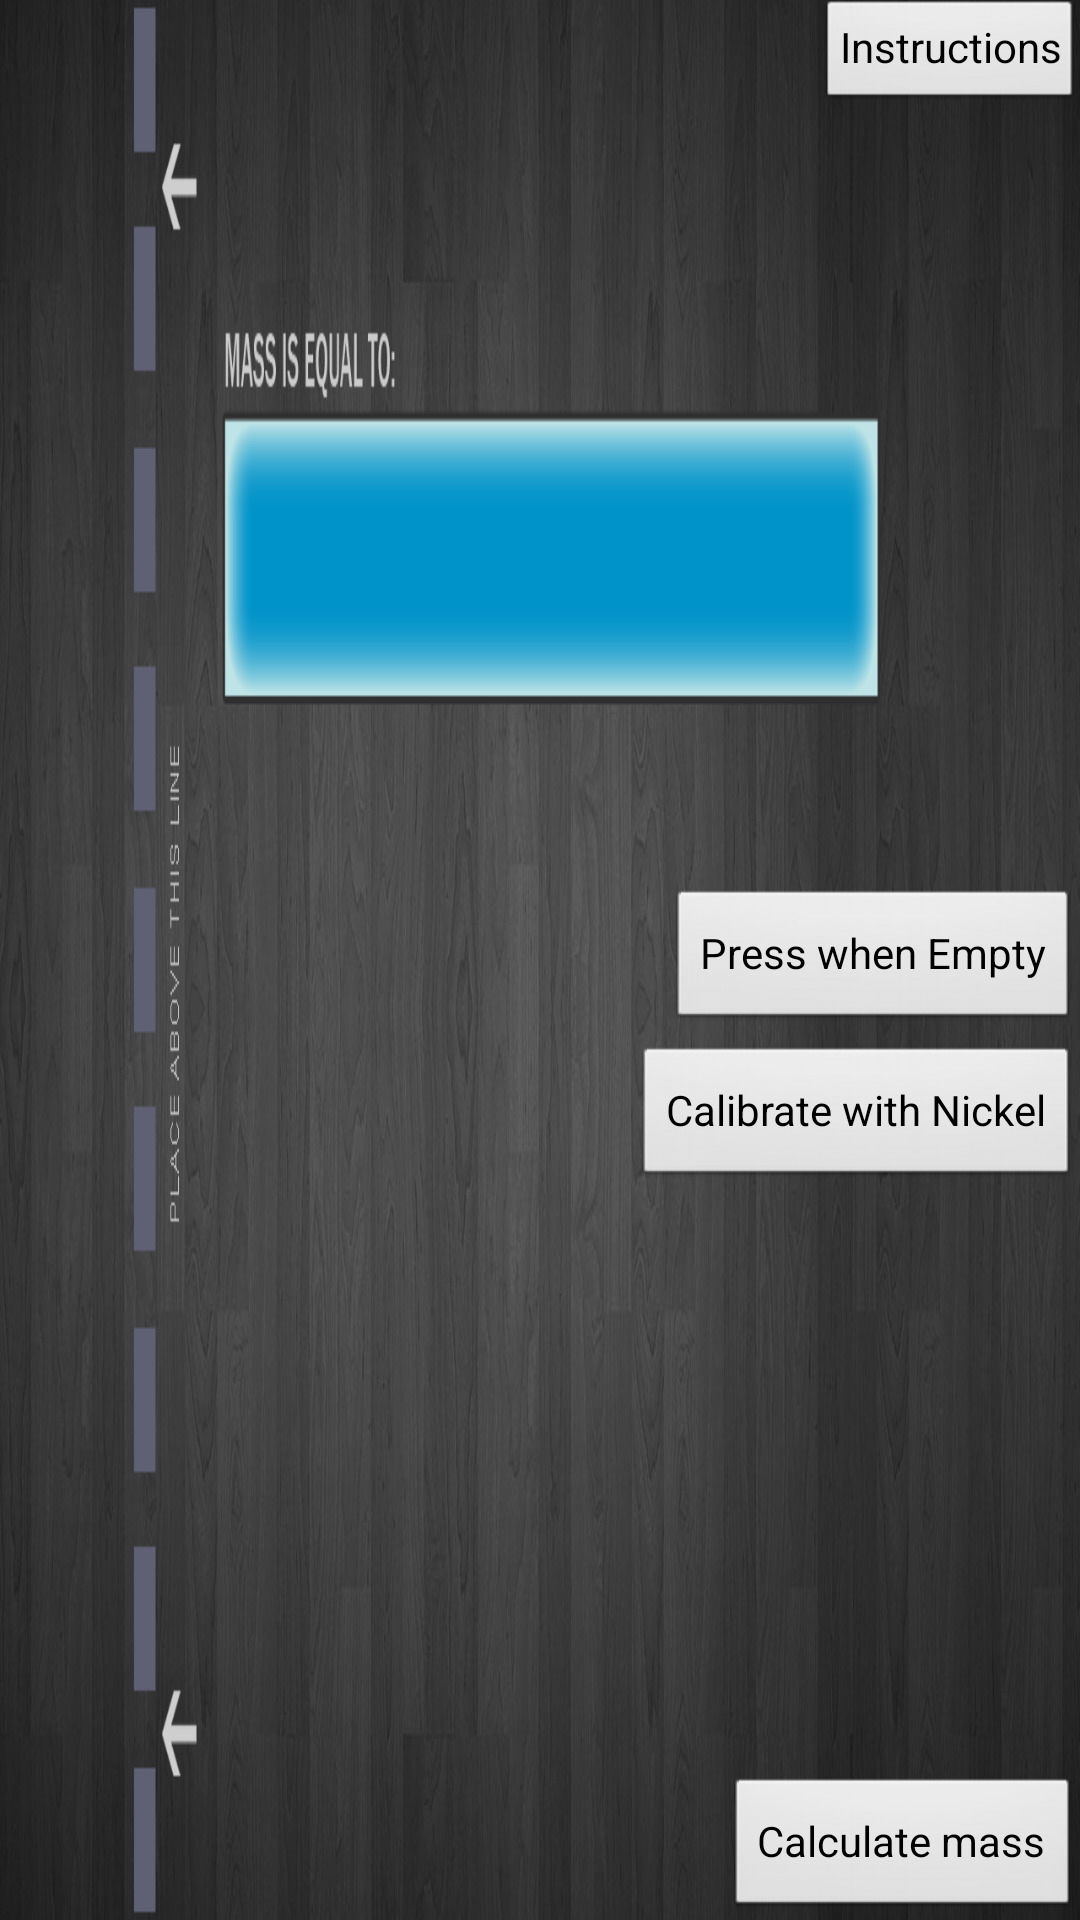

Layout XML and referenced resources for this Android screen:
<!-- AndroidManifest.xml: application theme AppTheme -->
<!-- res/layout/activity_main.xml -->
<RelativeLayout xmlns:android="http://schemas.android.com/apk/res/android"
    xmlns:tools="http://schemas.android.com/tools"
    android:layout_width="fill_parent"
    android:layout_height="fill_parent"
    android:background="@drawable/main_background"
    >

    <TextView
        android:id="@+id/vInitialAngleView"
        android:layout_width="wrap_content"
        android:layout_height="wrap_content"
        android:layout_alignParentLeft="true"
        android:layout_alignTop="@+id/bFiveGramButton"
        android:text="The initial angle is "
        android:visibility="invisible" />

    <TextView
        android:id="@+id/vFinalAngleView"
        android:layout_width="wrap_content"
        android:layout_height="wrap_content"
        android:layout_alignParentLeft="true"
        android:layout_centerVertical="true"
        android:text="The final Angle is"
        tools:context=".MainActivity" 
        android:visibility="invisible"/>

    <TextView
        android:id="@+id/vFiveGramView"
        android:layout_width="wrap_content"
        android:layout_height="wrap_content"
        android:layout_above="@+id/vInitialAngleView"
        android:layout_alignParentLeft="true"
        android:text="The Angle at 5 grams "
        tools:context=".MainActivity" 
        android:visibility="invisible"/>

    <TextView
        android:id="@+id/vChangeInAngleView"
        android:layout_width="wrap_content"
        android:layout_height="wrap_content"
        android:layout_alignParentLeft="true"
        android:layout_below="@+id/vFinalAngleView"
        android:text="Change in Angle is"
        android:visibility="invisible" />

    <TextView
        android:id="@+id/vTheConstantView"
        android:layout_width="wrap_content"
        android:layout_height="wrap_content"
        android:layout_alignParentLeft="true"
        android:layout_below="@+id/bFiveGramButton"
        android:text="The constant is " 
        android:visibility="invisible"/>

    <TextView
        android:layout_width="wrap_content"
        android:layout_height="wrap_content"
        android:layout_alignParentLeft="true"
        android:layout_below="@+id/bInitialButton"
        android:text="Debug Information"
        android:visibility="invisible" />

    <TextView
        android:id="@+id/vDebug"
        android:layout_width="wrap_content"
        android:layout_height="wrap_content"
        android:layout_alignParentBottom="true"
        android:layout_alignParentLeft="true"
        tools:context=".MainActivity"
        android:visibility="invisible" />

    <Button
        android:id="@+id/bInstructionsButton"
        style="?android:attr/buttonStyleSmall"
        android:layout_width="wrap_content"
        android:layout_height="wrap_content"
        android:layout_alignParentRight="true"
        android:layout_alignParentTop="true"
        android:text="Instructions" />

    <Button
        android:id="@+id/bFinalAngleButton"
        android:layout_width="wrap_content"
        android:layout_height="wrap_content"
        android:layout_alignParentBottom="true"
        android:layout_alignParentRight="true"
        android:text="Calculate mass" />

    <Button
        android:id="@+id/bFiveGramButton"
        android:layout_width="wrap_content"
        android:layout_height="wrap_content"
        android:layout_alignParentRight="true"
        android:layout_below="@+id/vChangeInAngleView"
        android:text="Calibrate with Nickel" />

    <Button
        android:id="@+id/bInitialButton"
        android:layout_width="wrap_content"
        android:layout_height="wrap_content"
        android:layout_alignParentRight="true"
        android:layout_centerVertical="true"
        android:text="Press when Empty" />

    <TextView
        android:id="@+id/vCalculatedMassView"
        android:layout_width="wrap_content"
        android:layout_height="wrap_content"
        android:layout_above="@+id/bInitialButton"
        android:layout_marginBottom="15dp"
        android:layout_toRightOf="@+id/vChangeInAngleView"
        android:text="The Calculated Mass is "
        android:textSize="30sp"
        android:visibility="invisible" />

</RelativeLayout>
<!-- resources referenced by this layout -->
<resources>
  <!-- drawable main_background: png bitmap (drawable-ldpi, 444858 bytes) -->
  <style name="AppTheme" parent="android:Theme.Light" />
</resources>
